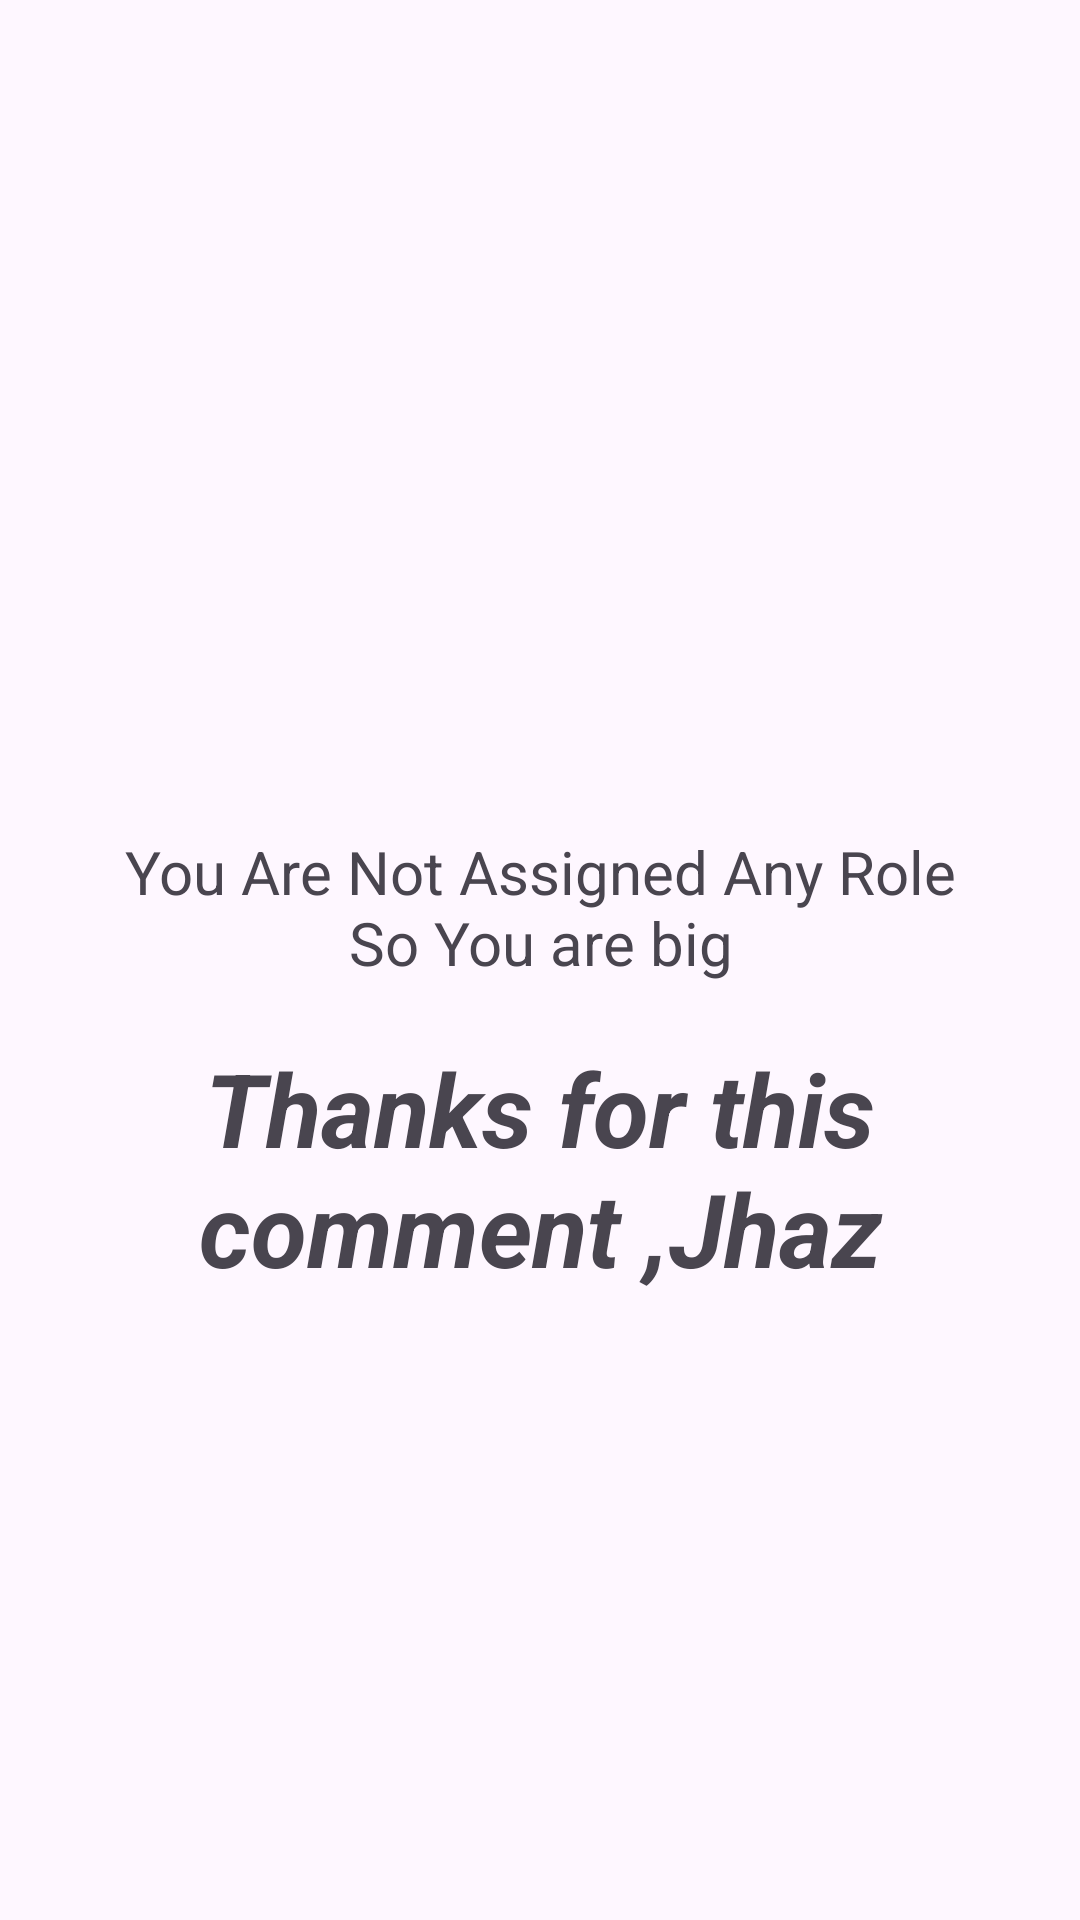

The Android layout XML behind this screen, and the referenced resources:
<!-- AndroidManifest.xml: application theme Base.Theme.SarghodhaPC -->
<!-- res/layout/fragment_error__dashboard_.xml -->
<?xml version="1.0" encoding="utf-8"?>
<FrameLayout xmlns:android="http://schemas.android.com/apk/res/android"
    xmlns:app="http://schemas.android.com/apk/res-auto"
    xmlns:tools="http://schemas.android.com/tools"
    android:layout_width="match_parent"
    android:layout_height="match_parent"
    tools:context=".UI.Fragments.Error_Dashboard_Fragment">

    <androidx.constraintlayout.widget.ConstraintLayout
        android:layout_width="match_parent"
        android:layout_height="match_parent">

        <TextView
            android:id="@+id/textView2"
            android:layout_width="0dp"
            android:layout_height="wrap_content"
            android:layout_marginStart="32dp"
            android:layout_marginEnd="32dp"
            android:gravity="center_horizontal"
            android:text="You Are Not Assigned Any Role So You are big"
            android:textSize="20sp"
            app:layout_constraintBottom_toBottomOf="parent"
            app:layout_constraintEnd_toEndOf="parent"
            app:layout_constraintStart_toStartOf="parent"
            app:layout_constraintTop_toTopOf="parent"
            app:layout_constraintVertical_bias="0.47000003" />

        <TextView
            android:id="@+id/textView6"
            android:layout_width="0dp"
            android:layout_height="wrap_content"
            android:layout_marginStart="32dp"
            android:layout_marginTop="19dp"
            android:layout_marginEnd="32dp"
            android:gravity="center_horizontal"
            android:text="Thanks for this comment ,Jhaz"
            android:textSize="34sp"
            android:textStyle="bold|italic"
            app:layout_constraintEnd_toEndOf="parent"
            app:layout_constraintHorizontal_bias="0.0"
            app:layout_constraintStart_toStartOf="parent"
            app:layout_constraintTop_toBottomOf="@+id/textView2" />
    </androidx.constraintlayout.widget.ConstraintLayout>
</FrameLayout>
<!-- resources referenced by this layout -->
<resources>
  <style name="Base.Theme.SarghodhaPC" parent="Theme.Material3.Light.NoActionBar">
          
          
  
      </style>
</resources>
